The GitHub repository MITLLRacecar/Student contains a labelled image folder "Dataset" with 4 categories: asphalt, dirt, grassy, rocky. Examples follow, each with its label.

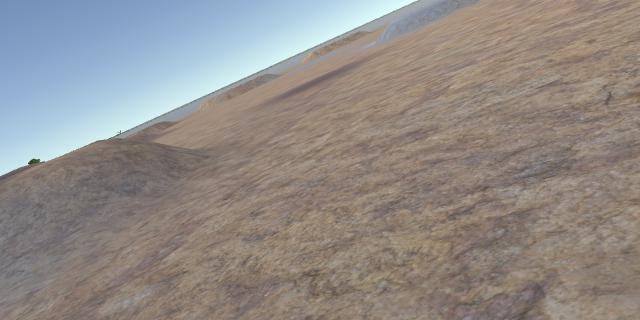
Label: rocky

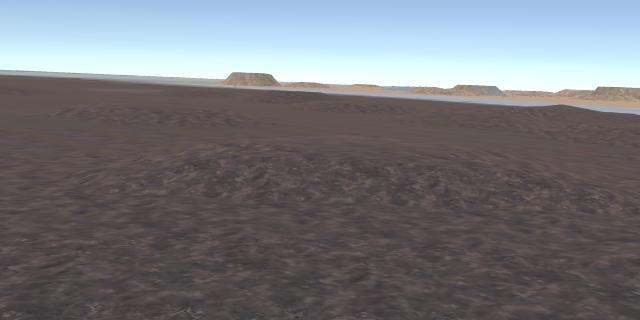
Label: dirt

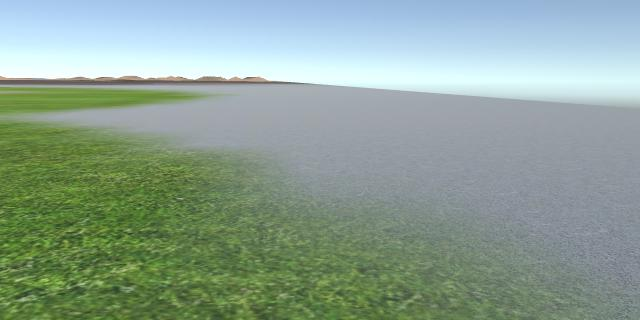
Label: grassy

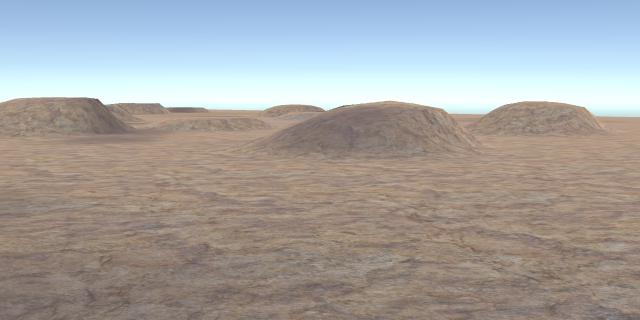
Label: rocky

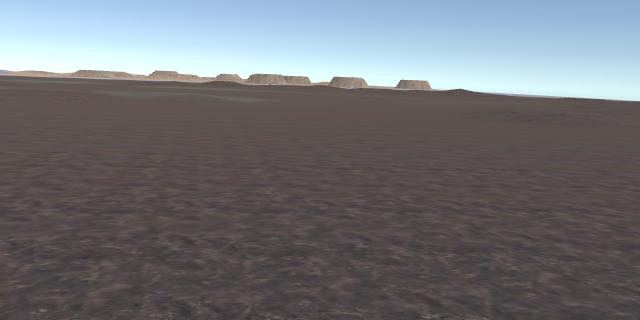
Label: dirt

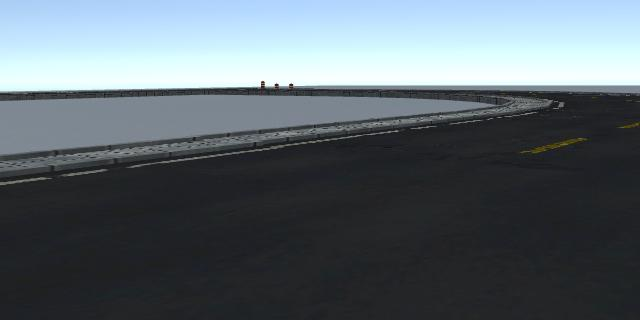
Label: asphalt
